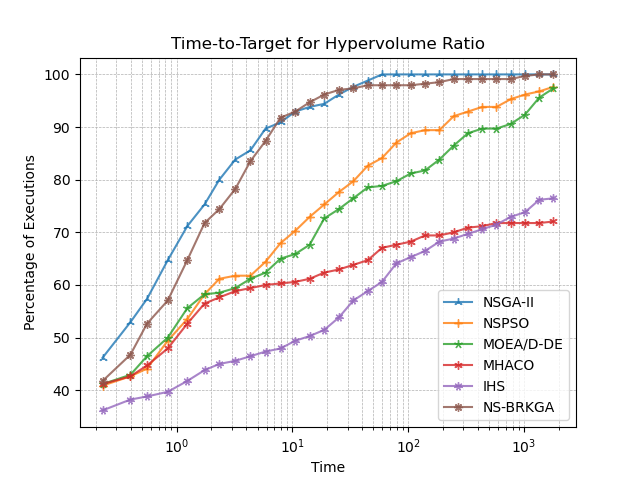

The file beside this chart, header and first rows:
, NSGA-II, NSPSO, MOEA/D-DE, MHACO, IHS, NS-BRKGA
0.229, 46.18, 40.88, 41.18, 41.18, 36.18, 41.76
0.3988, 52.94, 42.65, 42.94, 42.65, 38.24, 46.76
0.5544, 57.35, 44.12, 46.47, 44.71, 38.82, 52.65
0.8378, 64.71, 49.41, 50.0, 47.94, 39.71, 57.06
1.235, 71.18, 53.53, 55.59, 52.65, 41.76, 64.71
1.741, 75.29, 58.24, 58.24, 56.47, 43.82, 71.76
2.338, 80.0, 61.18, 58.53, 57.65, 45.0, 74.41
3.208, 83.82, 61.76, 59.41, 58.82, 45.59, 78.24
4.342, 85.59, 61.76, 61.18, 59.41, 46.47, 83.53
5.859, 89.71, 64.41, 62.35, 60.0, 47.35, 87.35
7.892, 90.88, 67.94, 65.0, 60.29, 47.94, 91.76
10.59, 92.94, 70.29, 65.88, 60.59, 49.41, 92.94
14.1, 93.82, 72.94, 67.65, 61.18, 50.29, 94.71
18.85, 94.41, 75.29, 72.65, 62.35, 51.47, 96.18
25.2, 96.18, 77.65, 74.41, 62.94, 53.82, 97.06
33.62, 97.65, 79.71, 76.47, 63.82, 57.06, 97.35
44.74, 98.82, 82.65, 78.53, 64.71, 58.82, 97.94
59.47, 100.0, 84.12, 78.82, 67.06, 60.59, 97.94
79.17, 100.0, 87.06, 79.71, 67.65, 64.12, 97.94
105.3, 100.0, 88.82, 81.18, 68.24, 65.29, 97.94
140.1, 100.0, 89.41, 81.76, 69.41, 66.47, 98.24
186.2, 100.0, 89.41, 83.82, 69.41, 68.24, 98.53
247.3, 100.0, 92.06, 86.47, 70.0, 68.82, 99.12
328.5, 100.0, 92.94, 88.82, 70.88, 69.71, 99.12
436.2, 100.0, 93.82, 89.71, 71.18, 70.59, 99.12
579.3, 100.0, 93.82, 89.71, 71.76, 71.47, 99.12
769.2, 100.0, 95.29, 90.59, 71.76, 72.94, 99.12
1021, 100.0, 96.18, 92.35, 71.76, 73.82, 99.71
1356, 100.0, 96.76, 95.59, 71.76, 76.18, 100.0
1800, 100.0, 97.65, 97.35, 72.06, 76.47, 100.0
